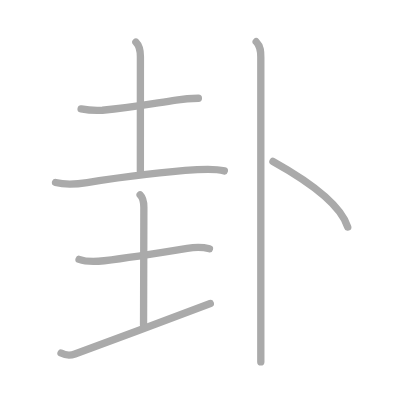
t = 0.00 s
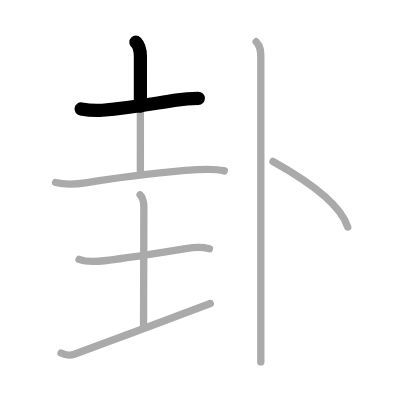
t = 1.50 s
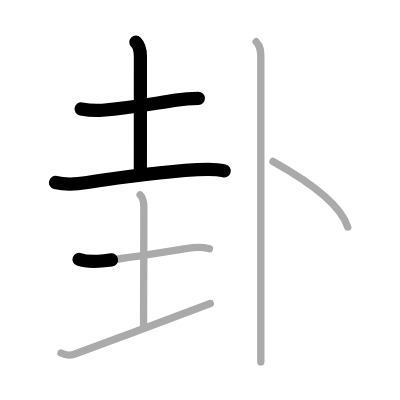
t = 3.25 s
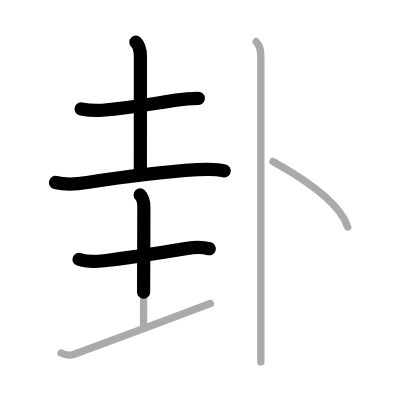
t = 4.75 s
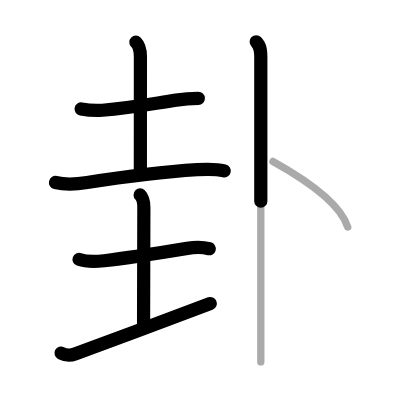
t = 6.50 s
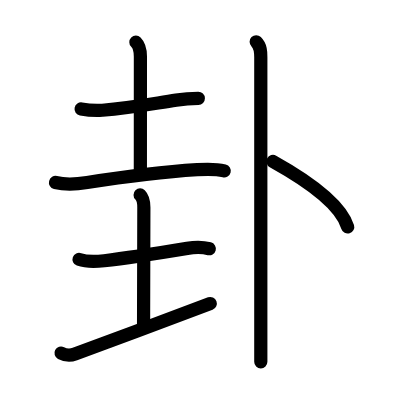
t = 8.00 s

The animated SVG that drew these frames (rendered in a browser with its animation timeline set to each time). Animation: 8 SMIL elements (animate=8); one cycle of 8.00 s.

<?xml version="1.0" standalone="no"?>
<!DOCTYPE svg PUBLIC "-//W3C//DTD SVG 1.1//EN"   "http://www.w3.org/Graphics/SVG/1.1/DTD/svg11.dtd">
<svg width="400px" height="400px"  version="1.1" xmlns="http://www.w3.org/2000/svg">
  <defs>
    <marker id="Triangle" viewBox="0 0 10 10" refX="0" refY="5" markerUnits="strokeWidth" markerWidth="3" style="stroke-opacity:0%;fill:#aaaaaa;" markerHeight="2" orient="auto">
      <path d="M 0 0 L 10 5 L 0 10 z" />
    </marker>
    
    <marker id="Arrow" viewBox="0 0 10 10" refX="5" refY="5" markerUnits="strokeWidth" markerWidth="1.8" style="stroke-opacity:0%;fill:#770000;" markerHeight="2" orient="auto">
      <path d="M 0 4 L 6 4 L 4 1 L 10 5 L 4 9 L 6 6 L 0 6 z" />
        <circle cx="5" cy="5" r="5" />
      </marker>
    
    <marker id="TriangleRed" viewBox="0 0 10 10" refX="0" refY="5" markerUnits="strokeWidth" markerWidth="3" style="stroke-opacity:0%;fill:#CC0000;" markerHeight="2" orient="auto">
      <path d="M 0 0 L 10 5 L 0 10 z" />
    </marker>
    
    <marker id="ArrowRed" viewBox="0 0 10 10" refX="5" refY="5" markerUnits="strokeWidth" markerWidth="1.8" style="stroke-opacity:0%;fill:#CC0000;" markerHeight="2" orient="auto">
      <path d="M 0 4 L 6 4 L 4 1 L 10 5 L 4 9 L 6 6 L 0 6 z" />
        <circle cx="5" cy="5" r="5" />
      </marker>
    
  </defs>
  
  <path style="fill:#ffffff; fill-opacity:100%; fill-rule:evenodd; stroke-width:0;" d="M 0 0 L 400px 0 L 400px 400px L 0 400px L 0 0" />

  <g transform="scale(3.6697247706422 3.6697247706422)">
<path style="fill:none; fill-opacity:0%; fill-rule:evenodd; stroke:#aaaaaa; stroke-opacity:100%; stroke-width: 1.5pt; stroke-linejoin:round; stroke-linecap:round;" d="M22.1 29.68c1.92 0.36 3.85 0.48 5.8 0.36c8.04-0.71 13.77-1.82 20.09-2.75c2.01-0.31 4.03-0.48 6.07-0.51"></path>
<path style="fill:none; fill-opacity:0%; fill-rule:evenodd; stroke:#aaaaaa; stroke-opacity:100%; stroke-width: 1.5pt; stroke-linejoin:round; stroke-linecap:round;" d="M37.03 11.5c0.98 0.98 1.23 2.5 1.23 3.92c0 13-0.01 14.01-0.01 31.2"></path>
<path style="fill:none; fill-opacity:0%; fill-rule:evenodd; stroke:#aaaaaa; stroke-opacity:100%; stroke-width: 1.5pt; stroke-linejoin:round; stroke-linecap:round;" d="M15.13 49.73c2.87 0.72 5.7 0.48 8.62 0.02c10.74-1.69 19.88-2.87 30-3.51c2.33-0.15 5.11-0.24 7.38 0.33"></path>
<path style="fill:none; fill-opacity:0%; fill-rule:evenodd; stroke:#aaaaaa; stroke-opacity:100%; stroke-width: 1.5pt; stroke-linejoin:round; stroke-linecap:round;" d="M21.54 70.68c2.21 0.79 4.45 0.65 6.84 0.37c7.47-0.88 16.12-2.3 22.63-3.37c1.92-0.32 4.21-0.38 6.06 0.11"></path>
<path style="fill:none; fill-opacity:0%; fill-rule:evenodd; stroke:#aaaaaa; stroke-opacity:100%; stroke-width: 1.5pt; stroke-linejoin:round; stroke-linecap:round;" d="M38.18 53.12c0.79 0.79 1.02 2.01 1.02 3.39c0 12-0.08 16.26-0.08 32.12"></path>
<path style="fill:none; fill-opacity:0%; fill-rule:evenodd; stroke:#aaaaaa; stroke-opacity:100%; stroke-width: 1.5pt; stroke-linejoin:round; stroke-linecap:round;" d="M16.63 96.22c1.25 0.65 2.81 0.62 3.79 0.25C35.5 90.88 40.75 89 57.31 82.7"></path>
<path style="fill:none; fill-opacity:0%; fill-rule:evenodd; stroke:#aaaaaa; stroke-opacity:100%; stroke-width: 1.5pt; stroke-linejoin:round; stroke-linecap:round;" d="M69.81 11.38c1.28 1.28 1.26 2.87 1.26 4.25c0 0.73 0 49.94 0 72.37c0 5.46 0 9.36 0 10.63"></path>
<path style="fill:none; fill-opacity:0%; fill-rule:evenodd; stroke:#aaaaaa; stroke-opacity:100%; stroke-width: 1.5pt; stroke-linejoin:round; stroke-linecap:round;" d="M74.38 44c7.88 4.38 18.33 11.16 20.38 17.88"></path>

<path style="fill:none; fill-opacity:0%; fill-rule:evenodd; stroke:#000000; stroke-opacity:100%; stroke-width: 2.7pt; stroke-linejoin:round; stroke-linecap:round;" d="M22.1 29.68c1.92 0.36 3.85 0.48 5.8 0.36c8.04-0.71 13.77-1.82 20.09-2.75c2.01-0.31 4.03-0.48 6.07-0.51" pathLength="100" stroke-dashoffset="100" stroke-dasharray="100 105"><animate id="dashAnim1" attributeName="stroke-dashoffset" from="100" to="0" dur="1s" calcMode="linear" fill="freeze"/></path>
<path style="fill:none; fill-opacity:0%; fill-rule:evenodd; stroke:#000000; stroke-opacity:100%; stroke-width: 2.7pt; stroke-linejoin:round; stroke-linecap:round;" d="M37.03 11.5c0.98 0.98 1.23 2.5 1.23 3.92c0 13-0.01 14.01-0.01 31.2" pathLength="100" stroke-dashoffset="100" stroke-dasharray="100 105"><animate id="dashAnim2" attributeName="stroke-dashoffset" from="100" to="0" dur="1s" calcMode="linear" begin="dashAnim1.end" fill="freeze"/></path>
<path style="fill:none; fill-opacity:0%; fill-rule:evenodd; stroke:#000000; stroke-opacity:100%; stroke-width: 2.7pt; stroke-linejoin:round; stroke-linecap:round;" d="M15.13 49.73c2.87 0.72 5.7 0.48 8.62 0.02c10.74-1.69 19.88-2.87 30-3.51c2.33-0.15 5.11-0.24 7.38 0.33" pathLength="100" stroke-dashoffset="100" stroke-dasharray="100 105"><animate id="dashAnim3" attributeName="stroke-dashoffset" from="100" to="0" dur="1s" calcMode="linear" begin="dashAnim2.end" fill="freeze"/></path>
<path style="fill:none; fill-opacity:0%; fill-rule:evenodd; stroke:#000000; stroke-opacity:100%; stroke-width: 2.7pt; stroke-linejoin:round; stroke-linecap:round;" d="M21.54 70.68c2.21 0.79 4.45 0.65 6.84 0.37c7.47-0.88 16.12-2.3 22.63-3.37c1.92-0.32 4.21-0.38 6.06 0.11" pathLength="100" stroke-dashoffset="100" stroke-dasharray="100 105"><animate id="dashAnim4" attributeName="stroke-dashoffset" from="100" to="0" dur="1s" calcMode="linear" begin="dashAnim3.end" fill="freeze"/></path>
<path style="fill:none; fill-opacity:0%; fill-rule:evenodd; stroke:#000000; stroke-opacity:100%; stroke-width: 2.7pt; stroke-linejoin:round; stroke-linecap:round;" d="M38.18 53.12c0.79 0.79 1.02 2.01 1.02 3.39c0 12-0.08 16.26-0.08 32.12" pathLength="100" stroke-dashoffset="100" stroke-dasharray="100 105"><animate id="dashAnim5" attributeName="stroke-dashoffset" from="100" to="0" dur="1s" calcMode="linear" begin="dashAnim4.end" fill="freeze"/></path>
<path style="fill:none; fill-opacity:0%; fill-rule:evenodd; stroke:#000000; stroke-opacity:100%; stroke-width: 2.7pt; stroke-linejoin:round; stroke-linecap:round;" d="M16.63 96.22c1.25 0.65 2.81 0.62 3.79 0.25C35.5 90.88 40.75 89 57.31 82.7" pathLength="100" stroke-dashoffset="100" stroke-dasharray="100 105"><animate id="dashAnim6" attributeName="stroke-dashoffset" from="100" to="0" dur="1s" calcMode="linear" begin="dashAnim5.end" fill="freeze"/></path>
<path style="fill:none; fill-opacity:0%; fill-rule:evenodd; stroke:#000000; stroke-opacity:100%; stroke-width: 2.7pt; stroke-linejoin:round; stroke-linecap:round;" d="M69.81 11.38c1.28 1.28 1.26 2.87 1.26 4.25c0 0.73 0 49.94 0 72.37c0 5.46 0 9.36 0 10.63" pathLength="100" stroke-dashoffset="100" stroke-dasharray="100 105"><animate id="dashAnim7" attributeName="stroke-dashoffset" from="100" to="0" dur="1s" calcMode="linear" begin="dashAnim6.end" fill="freeze"/></path>
<path style="fill:none; fill-opacity:0%; fill-rule:evenodd; stroke:#000000; stroke-opacity:100%; stroke-width: 2.7pt; stroke-linejoin:round; stroke-linecap:round;" d="M74.38 44c7.88 4.38 18.33 11.16 20.38 17.88" pathLength="100" stroke-dashoffset="100" stroke-dasharray="100 105"><animate id="dashAnim8" attributeName="stroke-dashoffset" from="100" to="0" dur="1s" calcMode="linear" begin="dashAnim7.end" fill="freeze"/></path>

</g>

</svg>  
          
